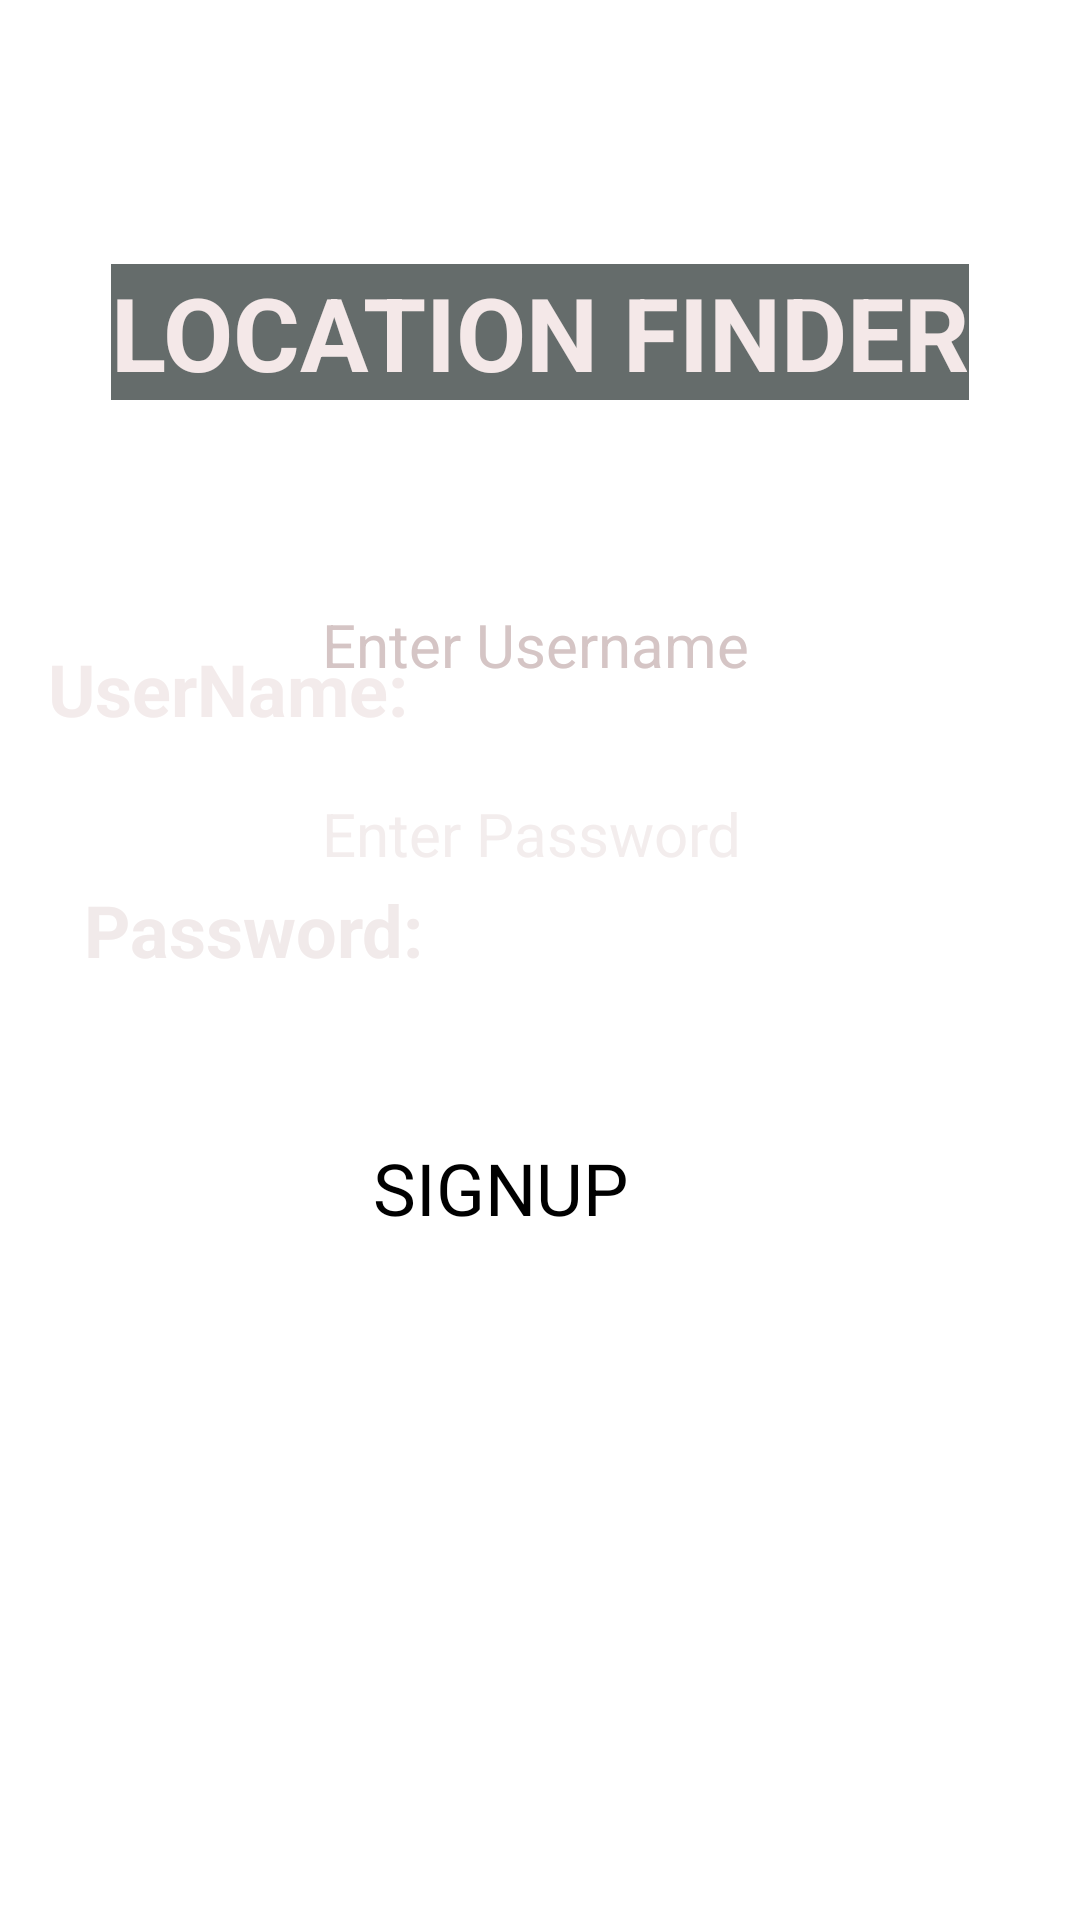

Here is an Android app screen rendered from its layout file. Give the layout XML and the strings, colors and styles it references.
<!-- AndroidManifest.xml: application theme Theme.Locationfinder -->
<!-- res/layout/activity_main2.xml -->
<?xml version="1.0" encoding="utf-8"?>
<androidx.constraintlayout.widget.ConstraintLayout xmlns:android="http://schemas.android.com/apk/res/android"
    xmlns:app="http://schemas.android.com/apk/res-auto"
    xmlns:tools="http://schemas.android.com/tools"
    android:layout_width="match_parent"
    android:layout_height="match_parent"
    tools:context=".MainActivity">

    <ImageView
        android:id="@+id/imageView"
        android:layout_width="match_parent"
        android:layout_height="match_parent"
        android:alpha="0.81"
        android:background="@drawable/bg"
        android:scaleType="centerCrop"
        android:src="@drawable/bg"
        tools:layout_editor_absoluteX="0dp"
        tools:layout_editor_absoluteY="0dp" />

    <TextView
        android:id="@+id/textView2"
        android:layout_width="wrap_content"
        android:layout_height="wrap_content"
        android:layout_marginTop="88dp"
        android:background="#656C6B"
        android:text="LOCATION FINDER"
        android:textColor="#F4E8E8"
        android:textSize="34sp"
        android:textStyle="bold"
        app:layout_constraintEnd_toEndOf="parent"
        app:layout_constraintStart_toStartOf="parent"
        app:layout_constraintTop_toTopOf="parent" />

    <Button
        android:id="@+id/s1"
        android:layout_width="wrap_content"
        android:layout_height="wrap_content"
        android:layout_marginBottom="156dp"
        android:text="SIGNUP"
        android:textSize="24sp"
        app:layout_constraintBottom_toBottomOf="parent"
        app:layout_constraintEnd_toEndOf="parent"
        app:layout_constraintHorizontal_bias="0.452"
        app:layout_constraintStart_toStartOf="parent"
        app:layout_constraintTop_toBottomOf="@+id/pass"
        app:layout_constraintVertical_bias="0.55" />

    <TextView
        android:id="@+id/textView3"
        android:layout_width="wrap_content"
        android:layout_height="wrap_content"
        android:layout_marginStart="16dp"
        android:layout_marginTop="80dp"
        android:text="UserName: "
        android:textColor="#F3EBEB"
        android:textColorHighlight="@color/white"
        android:textSize="24sp"
        android:textStyle="bold"
        app:layout_constraintEnd_toStartOf="@+id/user"
        app:layout_constraintHorizontal_bias="0.0"
        app:layout_constraintStart_toStartOf="parent"
        app:layout_constraintTop_toBottomOf="@+id/textView2" />

    <EditText
        android:id="@+id/user"
        android:layout_width="wrap_content"
        android:layout_height="wrap_content"
        android:layout_marginTop="68dp"
        android:layout_marginEnd="16dp"
        android:ems="10"
        android:hint="Enter Username"
        android:inputType="text"
        android:textColor="#ECE4E4"
        android:textColorHint="#D5C5C5"
        android:textSize="20sp"
        app:layout_constraintEnd_toEndOf="parent"
        app:layout_constraintTop_toBottomOf="@+id/textView2" />

    <TextView
        android:id="@+id/textView4"
        android:layout_width="wrap_content"
        android:layout_height="wrap_content"
        android:layout_marginStart="28dp"
        android:layout_marginTop="48dp"
        android:text="Password:"
        android:textColor="#F1EAEA"
        android:textSize="24sp"
        android:textStyle="bold"
        app:layout_constraintEnd_toStartOf="@+id/pass"
        app:layout_constraintHorizontal_bias="0.0"
        app:layout_constraintStart_toStartOf="parent"
        app:layout_constraintTop_toBottomOf="@+id/textView3" />

    <EditText
        android:id="@+id/pass"
        android:layout_width="wrap_content"
        android:layout_height="wrap_content"
        android:layout_marginTop="36dp"
        android:layout_marginEnd="16dp"
        android:ems="10"
        android:hint="Enter Password"
        android:inputType="text"
        android:textColor="#F6F1F1"
        android:textColorHint="#F3EDED"
        android:textSize="20sp"
        app:layout_constraintEnd_toEndOf="parent"
        app:layout_constraintTop_toBottomOf="@+id/user" />
</androidx.constraintlayout.widget.ConstraintLayout>
<!-- resources referenced by this layout -->
<resources>

  <!-- not gathered from this repository: default colours our renderer supplied (Android Studio template values) -->
  <color name="white">#FFFFFFFF</color>
</resources>
